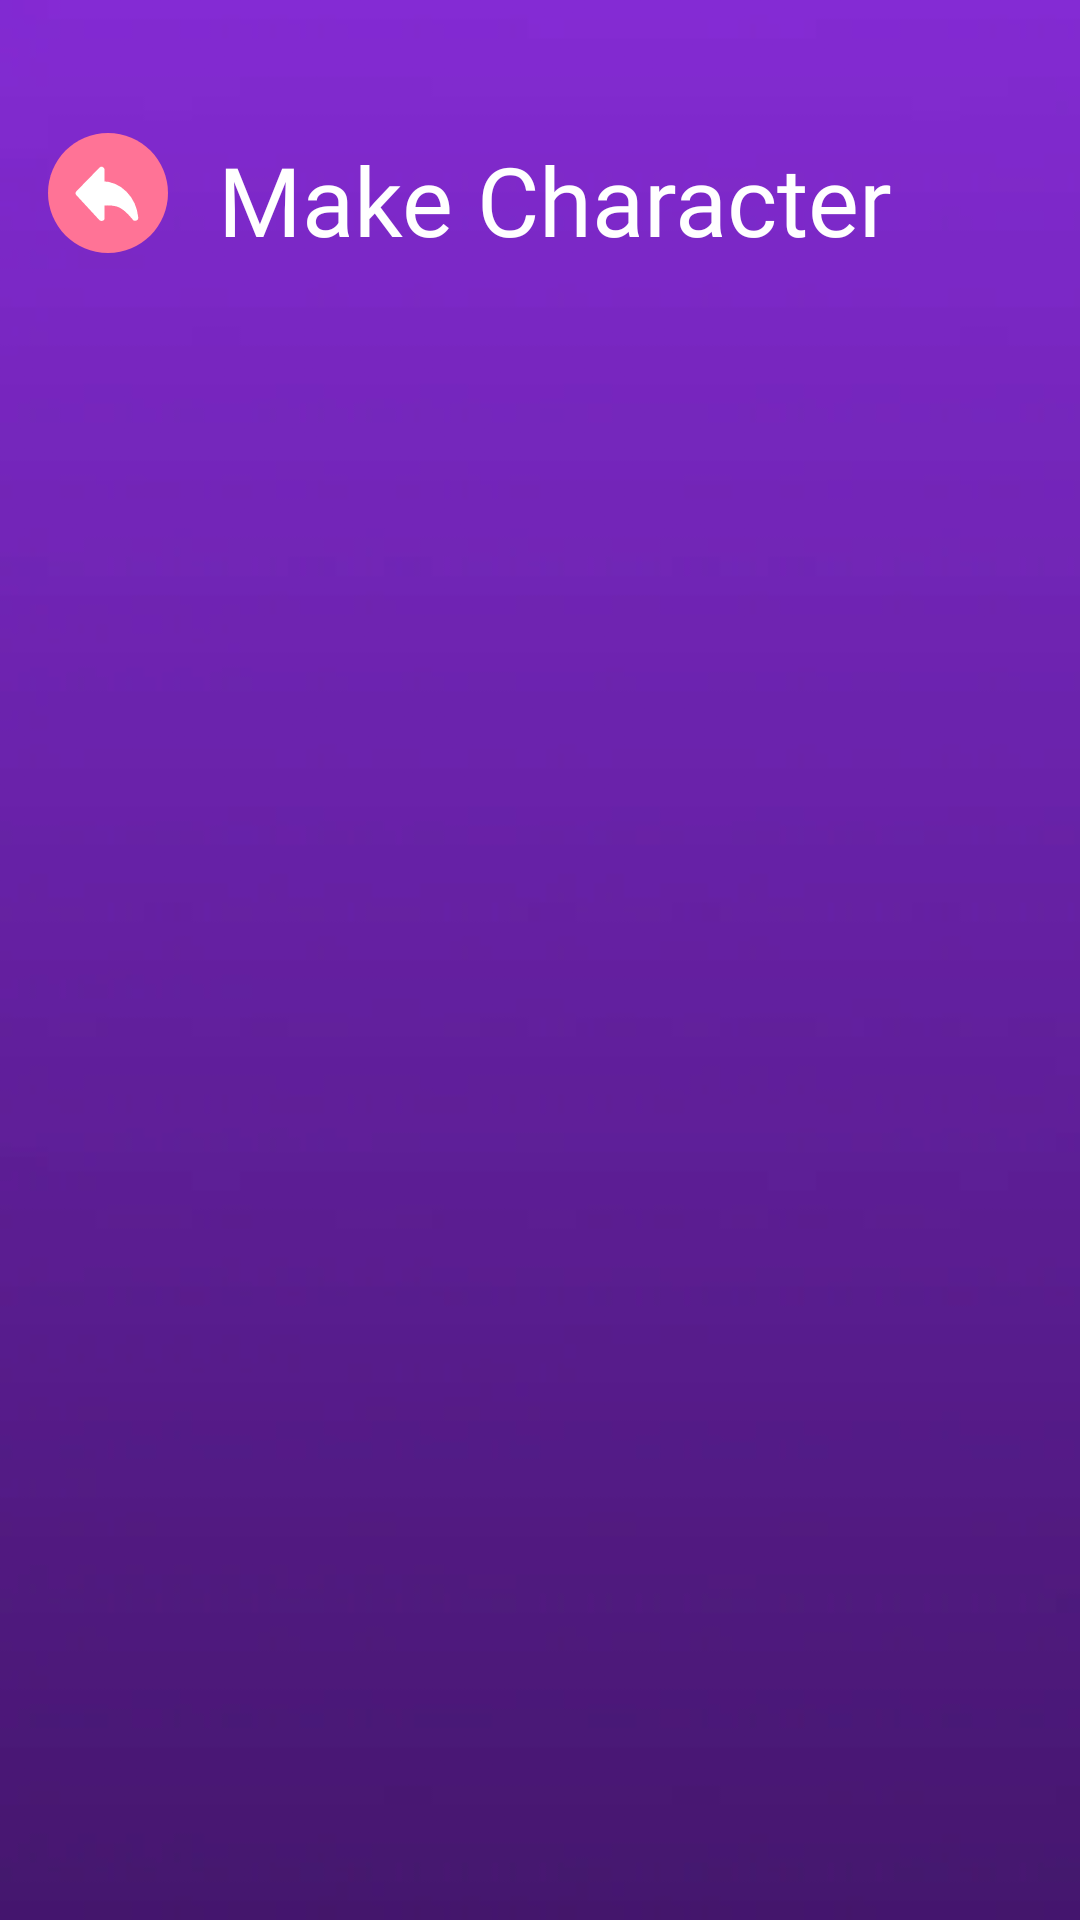

Layout XML and referenced resources for this Android screen:
<!-- AndroidManifest.xml: application theme Theme.BaseProject -->
<!-- res/layout/activity_list_sticker.xml -->
<?xml version="1.0" encoding="utf-8"?>
<androidx.constraintlayout.widget.ConstraintLayout xmlns:android="http://schemas.android.com/apk/res/android"
    xmlns:app="http://schemas.android.com/apk/res-auto"
    xmlns:tools="http://schemas.android.com/tools"
    android:id="@+id/main"
    android:layout_width="match_parent"
    android:layout_height="match_parent"
    android:background="@drawable/img_bg_list_sticker"
    tools:context=".ui.lissticker.ListStickerActivity">

    <RelativeLayout
        android:id="@+id/actionBar"
        android:layout_width="match_parent"
        android:layout_height="100dp"
        android:background="@color/tranf"
        app:layout_constraintEnd_toEndOf="parent"
        app:layout_constraintStart_toStartOf="parent"
        app:layout_constraintTop_toTopOf="parent">

        <RelativeLayout
            android:layout_width="match_parent"
            android:layout_height="wrap_content"
            android:layout_alignParentBottom="true"
            android:layout_marginBottom="10dp">

            <ImageView
                android:id="@+id/btnBack"
                android:layout_width="40dp"
                android:layout_height="40dp"
                android:layout_alignParentStart="true"
                android:layout_centerVertical="true"
                android:layout_marginStart="16dp"
                android:src="@drawable/ic_back"
                android:background="?attr/selectableItemBackgroundBorderless"/>

            <TextView
                android:id="@+id/txtTitle1"
                style="@style/custom_text"
                android:layout_width="0dp"
                android:paddingVertical="2dp"
                android:layout_height="wrap_content"
                android:layout_toStartOf="@+id/btnSettings"
                android:layout_toEndOf="@+id/btnBack"
                android:textColor="#FFFFFF"
                android:layout_marginTop="4dp"
                android:fontFamily="@font/creepstercaps_regular"
                android:gravity="center"
                android:text="@string/category"
                android:textSize="32sp" />

            <ImageView
                android:id="@+id/btnSettings"
                android:layout_width="30dp"
                android:layout_height="30dp"
                android:layout_alignParentEnd="true"
                android:layout_centerVertical="true"
                android:layout_marginEnd="16dp"
                android:visibility="invisible"
                android:background="?attr/selectableItemBackgroundBorderless"
                android:src="@drawable/ic_settings" />
        </RelativeLayout>
    </RelativeLayout>


    <androidx.recyclerview.widget.RecyclerView
        android:id="@+id/rcv"
        android:layout_width="match_parent"
        android:layout_height="0dp"
        app:spanCount="2"
        app:layout_goneMarginTop="10dp"
        android:paddingHorizontal="16dp"
        tools:listitem="@layout/item_list_sticker"
        android:layout_marginTop="2dp"
        android:layout_marginBottom="2dp"
        app:layout_constraintBottom_toBottomOf="parent"
        app:layoutManager="androidx.recyclerview.widget.GridLayoutManager"
        app:layout_constraintTop_toBottomOf="@+id/actionBar" />

</androidx.constraintlayout.widget.ConstraintLayout>
<!-- res/layout/item_list_sticker.xml (included above) -->
<?xml version="1.0" encoding="utf-8"?>
<androidx.constraintlayout.widget.ConstraintLayout xmlns:android="http://schemas.android.com/apk/res/android"
    android:layout_width="match_parent"
    android:layout_height="wrap_content"
    android:layout_marginBottom="8dp"
    xmlns:app="http://schemas.android.com/apk/res-auto">

    
    <FrameLayout
        android:layout_width="0dp"
        android:layout_marginHorizontal="4dp"
        android:layout_height="0dp"
        app:layout_constraintDimensionRatio="1:1"
        android:background="@drawable/bg_item_list_sticker"
        app:layout_constraintStart_toStartOf="parent"
        app:layout_constraintEnd_toEndOf="parent"
        app:layout_constraintTop_toTopOf="parent"
        android:layout_gravity="center">
        <com.google.android.material.card.MaterialCardView
            android:layout_width="match_parent"
            android:layout_height="match_parent"
            app:cardCornerRadius="10dp"
            android:layout_margin="0dp"
            android:backgroundTint="@color/tranf"
            app:cardElevation="0dp"
            app:strokeWidth="0dp">
            <ImageView
                android:id="@+id/imvImage"
                android:layout_width="match_parent"
                android:layout_height="match_parent"
                android:src="@drawable/img_no_image"/>
        </com.google.android.material.card.MaterialCardView>

        
    </FrameLayout>




</androidx.constraintlayout.widget.ConstraintLayout>
<!-- resources referenced by this layout -->
<resources>
  <!-- drawable ic_back (drawable) -->
  <?xml version="1.0" encoding="utf-8"?>
  <vector xmlns:android="http://schemas.android.com/apk/res/android"
      android:width="39dp"
      android:height="39dp"
      android:viewportWidth="39"
      android:viewportHeight="39">
      <path
          android:fillColor="#FFFF7396"
          android:pathData="M0 19.5c0-10.77 8.73-19.5 19.5-19.5h0c10.77 0 19.5 8.73 19.5 19.5v0c0 10.77-8.73 19.5-19.5 19.5h0c-10.77 0-19.5-8.73-19.5-19.5z"/>
      <path
          android:fillColor="#FFFFFFFF"
          android:strokeColor="#FFFFFFFF"
          android:strokeWidth="2"
          android:strokeLineJoin="round"
          android:fillType="evenOdd"
          android:pathData="M28.33 27.5c-2.24-2.73-4.23-4.28-5.97-4.65-1.74-0.37-3.4-0.43-4.97-0.17v4.9l-7.39-8L17.39 12v4.66c2.9 0.02 5.38 1.07 7.42 3.13 2.04 2.07 3.21 4.64 3.52 7.72Z"/>
  </vector>
  <!-- drawable ic_settings: vector/xml drawable (drawable, 2145 chars, omitted) -->
  <!-- drawable img_bg_list_sticker: webp bitmap (drawable, 24170 bytes) -->
  <!-- drawable img_no_image: webp bitmap (drawable, 18070 bytes) -->
  <string name="category">Make Character</string>
  <style name="Theme.BaseProject" parent="Base.Theme.BaseProject" />
  <style name="Base.Theme.BaseProject" parent="Theme.Material3.DayNight.NoActionBar">
          <item name="android:windowTranslucentStatus">false</item>
          <item name="android:statusBarColor">@android:color/transparent</item>
          <item name="android:windowSoftInputMode">adjustResize</item>
      </style>
</resources>
